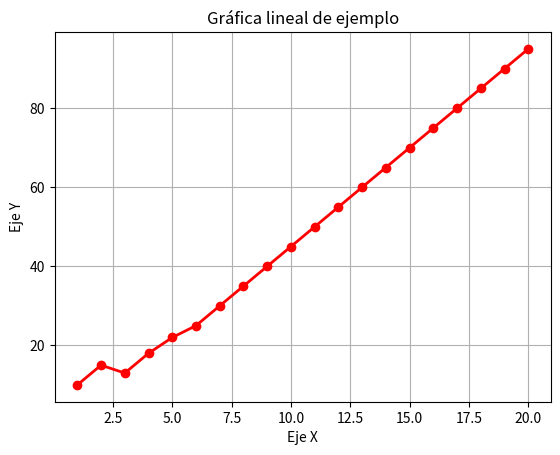

Reproduce this figure in Python.
#en esta parte del código se añaden las librerias necesarias para poder realizar la gráfica lineal, en este caso se utiliza la librería matplotlib.pyplot que es una de las más utilizadas para la creación de gráficos en Python.
import matplotlib.pyplot as plt
#aqui se añden los valos en X para la gráfica lineal, en este caso se añaden los valores del 1 al 6.
x = [1, 2, 3, 4, 5, 6,7,8,9,10,11,12,13,14,15,16,17,18,19,20]
y = [10, 15, 13, 18, 22, 25,30,35,40,45,50,55,60,65,70,75,80, 85,90,95]


plt.plot(x, y, color="red", marker="o", linestyle="-", linewidth=2)


plt.title("Gráfica lineal de ejemplo")
plt.xlabel("Eje X")
plt.ylabel("Eje Y")


plt.grid(True)


plt.show()
